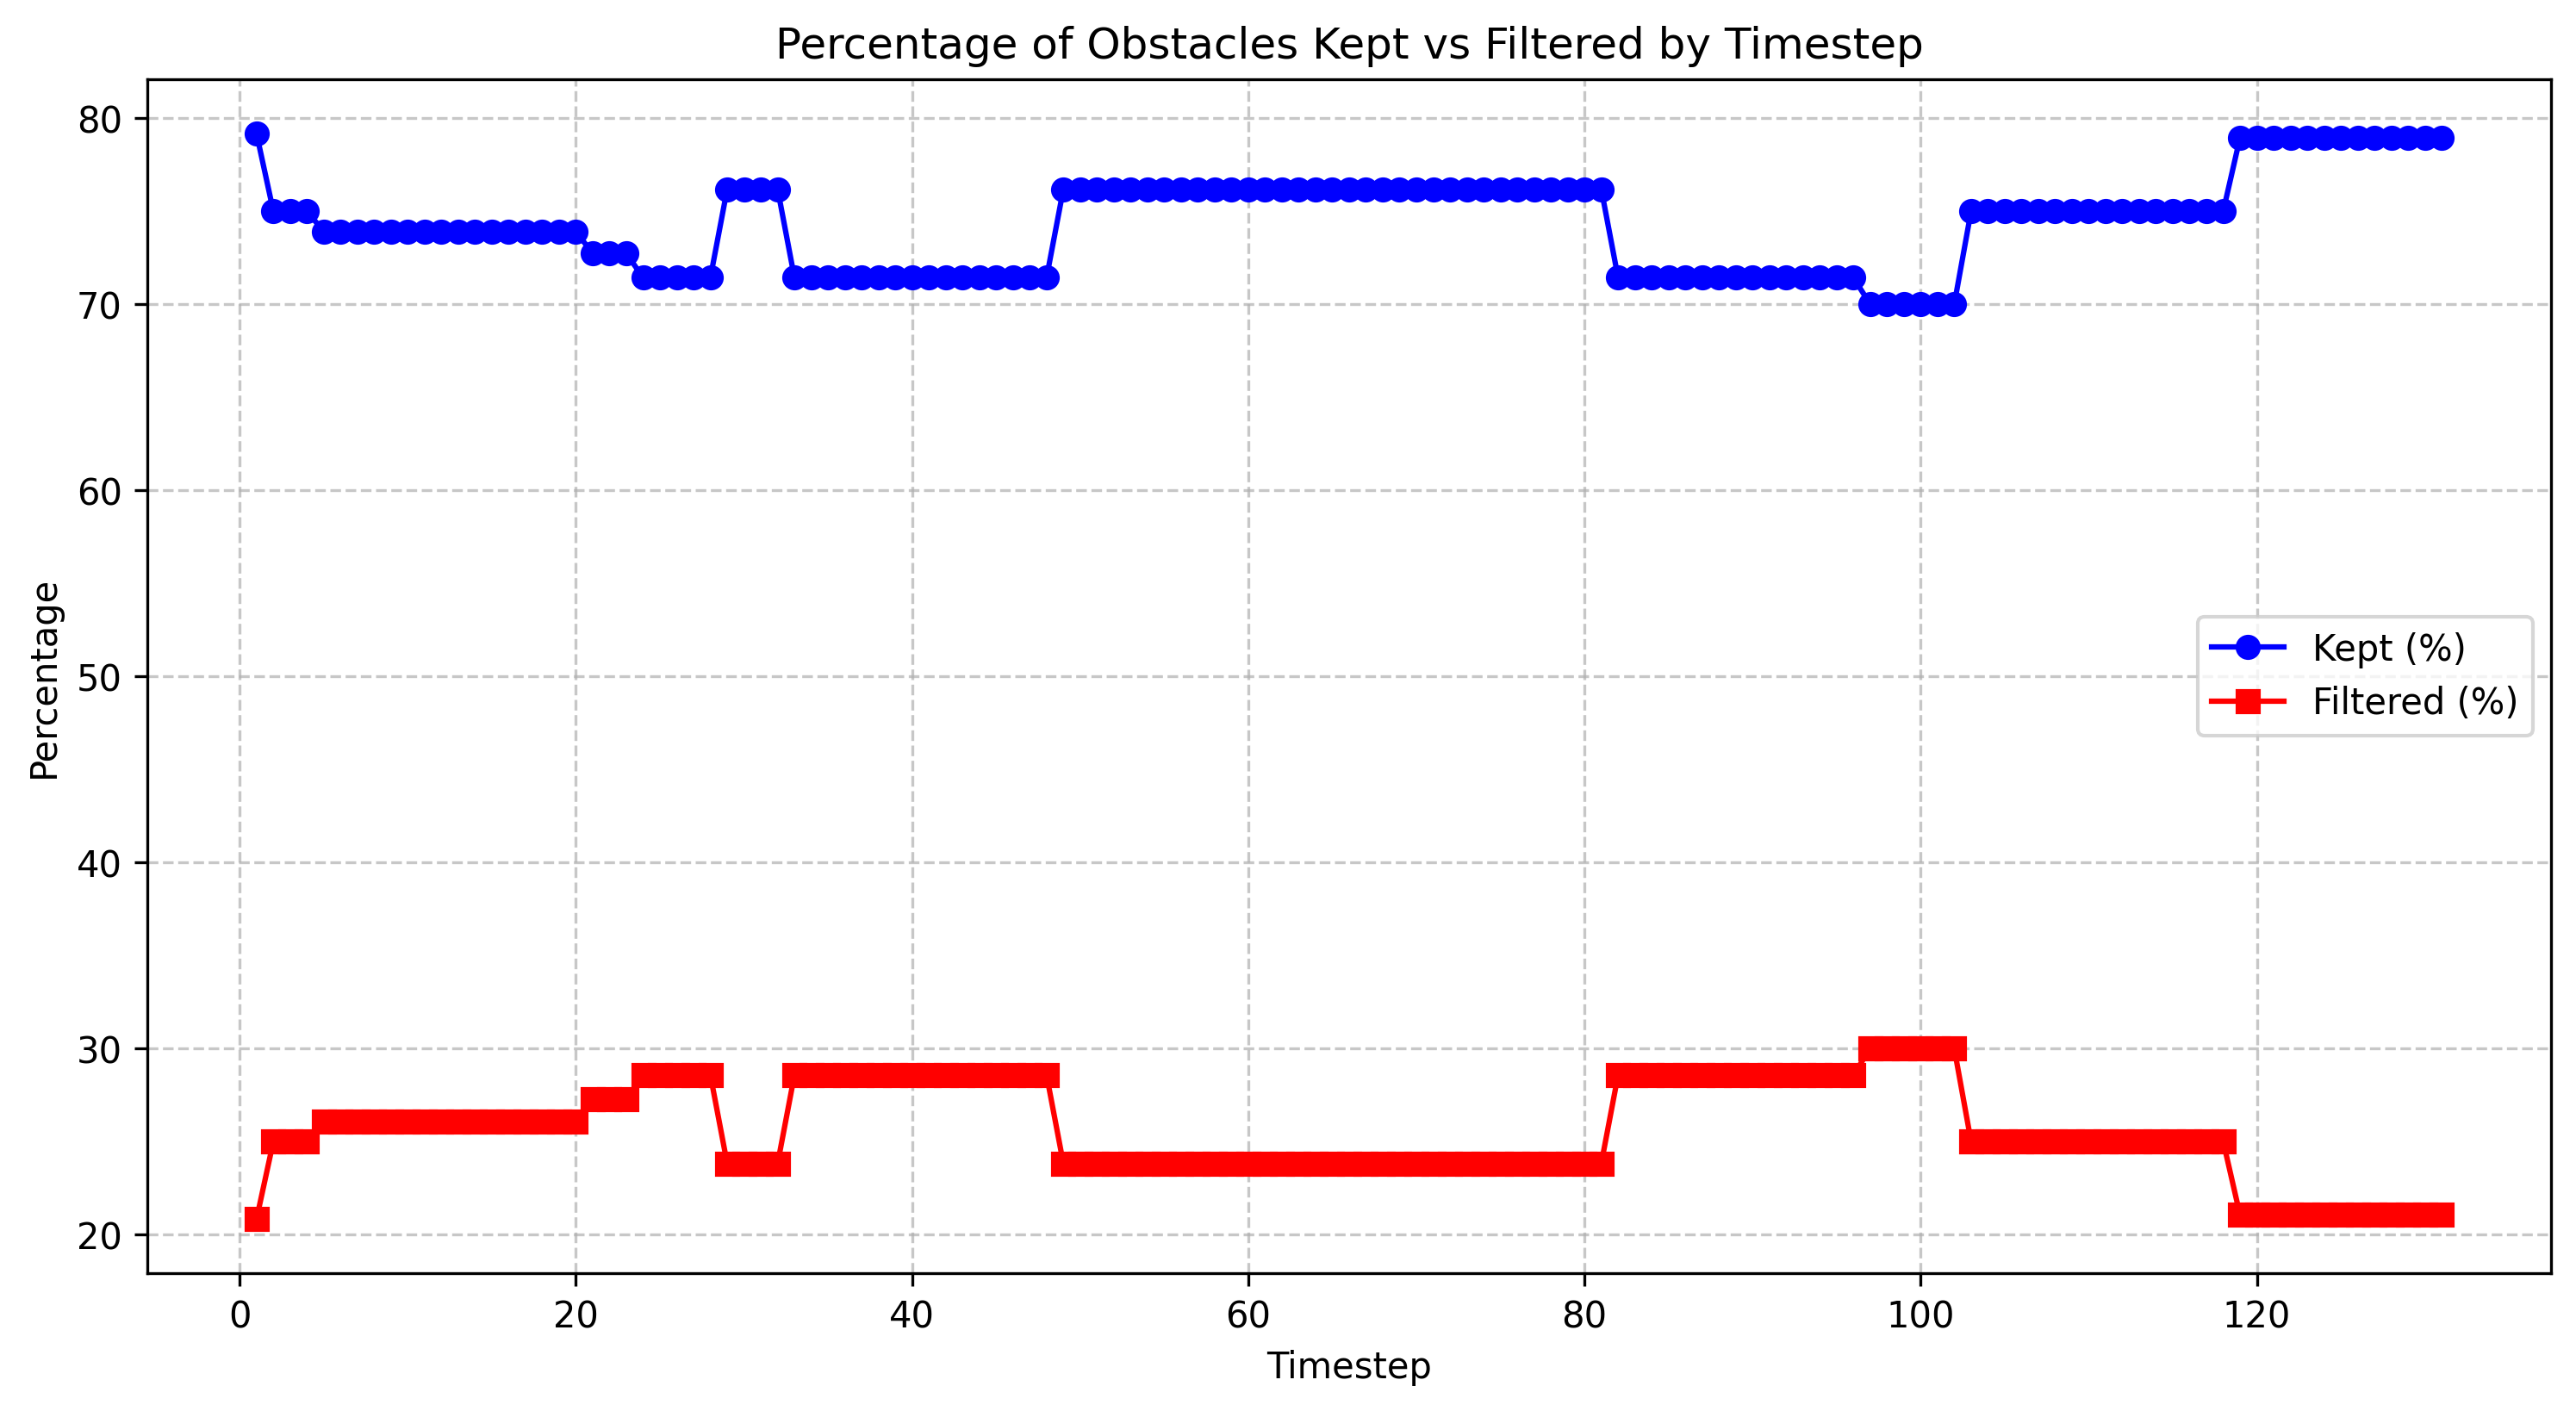

The table this chart was drawn from, first rows:
timestep, total_count, filtered_count, filtered_percentage, kept_percentage
1.0, 24, 5, 20.83, 79.17
2.0, 24, 6, 25.0, 75.0
3.0, 24, 6, 25.0, 75.0
4.0, 24, 6, 25.0, 75.0
5.0, 23, 6, 26.09, 73.91
6.0, 23, 6, 26.09, 73.91
7.0, 23, 6, 26.09, 73.91
8.0, 23, 6, 26.09, 73.91
9.0, 23, 6, 26.09, 73.91
10.0, 23, 6, 26.09, 73.91
11.0, 23, 6, 26.09, 73.91
12.0, 23, 6, 26.09, 73.91
13.0, 23, 6, 26.09, 73.91
14.0, 23, 6, 26.09, 73.91
15.0, 23, 6, 26.09, 73.91
16.0, 23, 6, 26.09, 73.91
17.0, 23, 6, 26.09, 73.91
18.0, 23, 6, 26.09, 73.91
19.0, 23, 6, 26.09, 73.91
20.0, 23, 6, 26.09, 73.91
21.0, 22, 6, 27.27, 72.73
22.0, 22, 6, 27.27, 72.73
23.0, 22, 6, 27.27, 72.73
24.0, 21, 6, 28.57, 71.43
25.0, 21, 6, 28.57, 71.43
26.0, 21, 6, 28.57, 71.43
27.0, 21, 6, 28.57, 71.43
28.0, 21, 6, 28.57, 71.43
29.0, 21, 5, 23.81, 76.19
30.0, 21, 5, 23.81, 76.19
31.0, 21, 5, 23.81, 76.19
32.0, 21, 5, 23.81, 76.19
33.0, 21, 6, 28.57, 71.43
34.0, 21, 6, 28.57, 71.43
35.0, 21, 6, 28.57, 71.43
36.0, 21, 6, 28.57, 71.43
37.0, 21, 6, 28.57, 71.43
38.0, 21, 6, 28.57, 71.43
39.0, 21, 6, 28.57, 71.43
40.0, 21, 6, 28.57, 71.43
41.0, 21, 6, 28.57, 71.43
42.0, 21, 6, 28.57, 71.43
43.0, 21, 6, 28.57, 71.43
44.0, 21, 6, 28.57, 71.43
45.0, 21, 6, 28.57, 71.43
46.0, 21, 6, 28.57, 71.43
47.0, 21, 6, 28.57, 71.43
48.0, 21, 6, 28.57, 71.43
49.0, 21, 5, 23.81, 76.19
50.0, 21, 5, 23.81, 76.19
51.0, 21, 5, 23.81, 76.19
52.0, 21, 5, 23.81, 76.19
53.0, 21, 5, 23.81, 76.19
54.0, 21, 5, 23.81, 76.19
55.0, 21, 5, 23.81, 76.19
56.0, 21, 5, 23.81, 76.19
57.0, 21, 5, 23.81, 76.19
58.0, 21, 5, 23.81, 76.19
59.0, 21, 5, 23.81, 76.19
60.0, 21, 5, 23.81, 76.19
... 71 more rows
